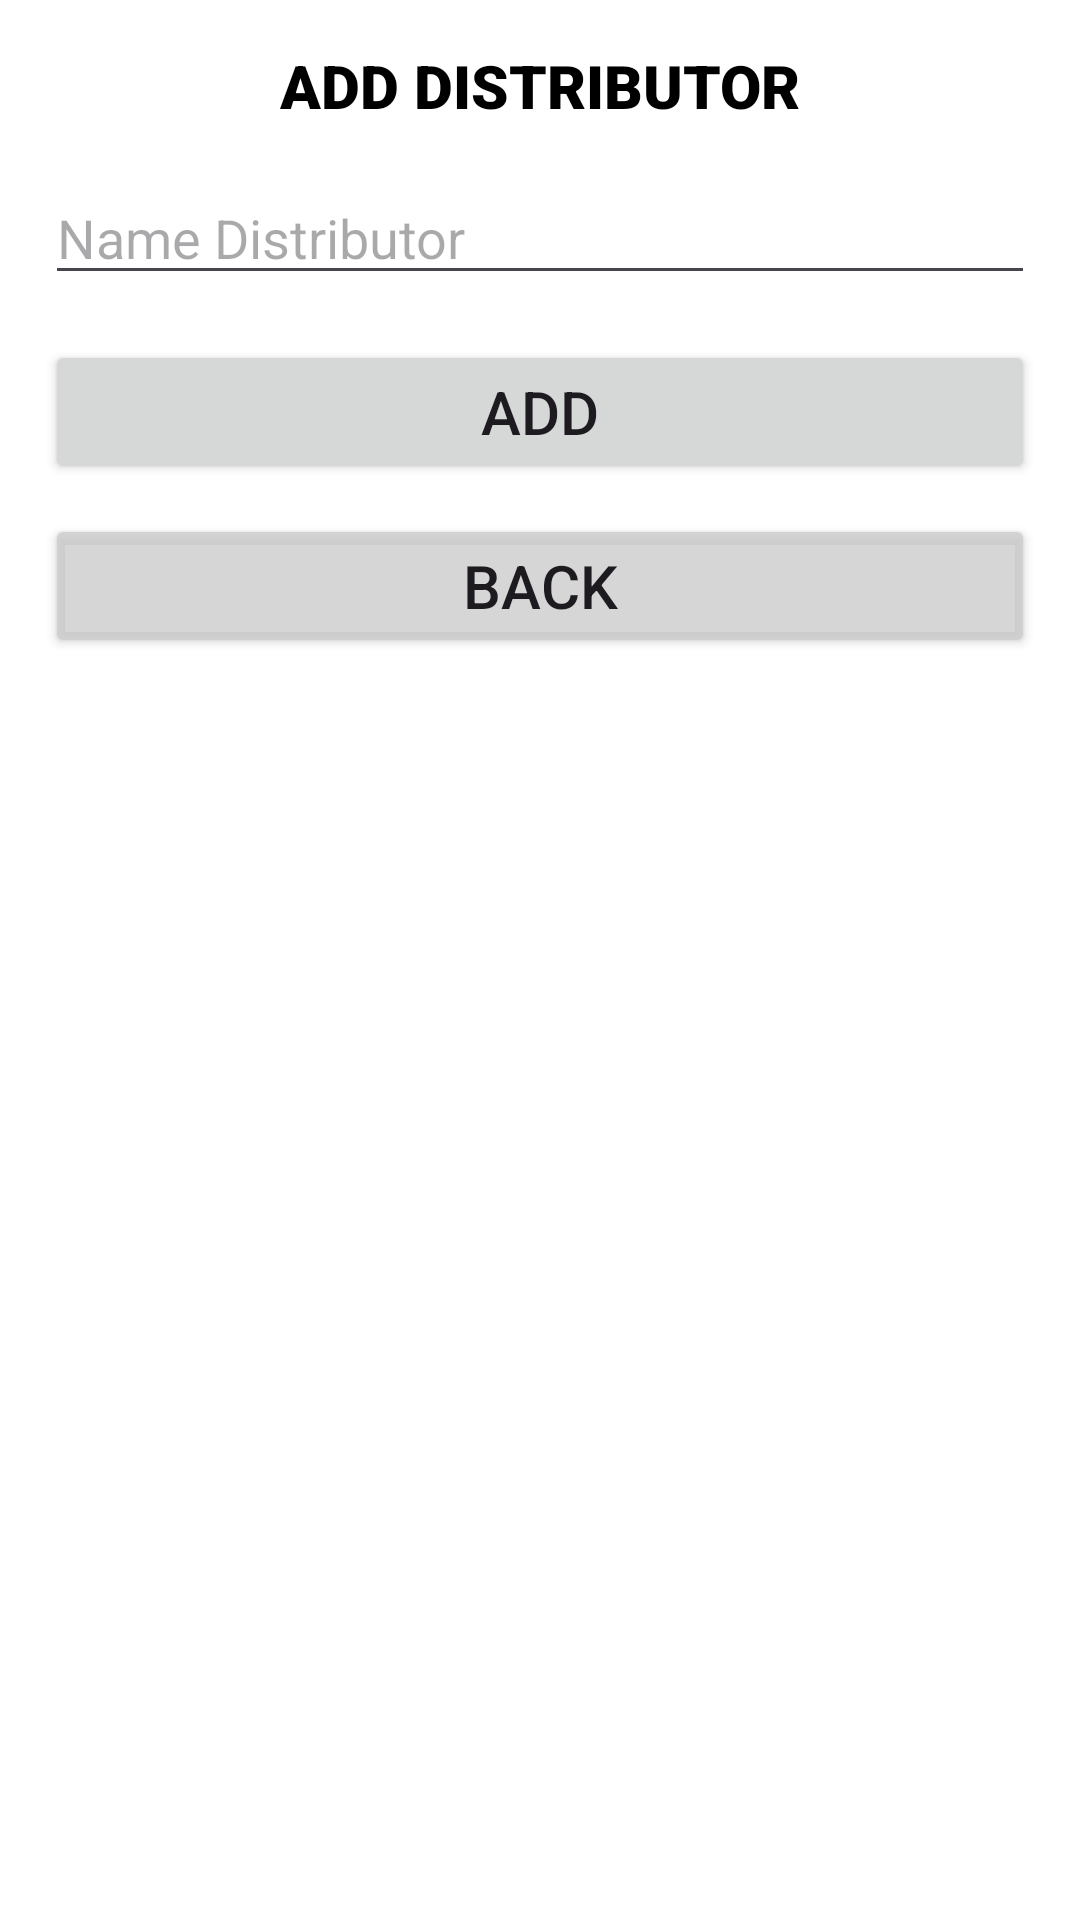

Produce the Android XML layout that renders to this screen, including the resource entries it uses.
<!-- AndroidManifest.xml: application theme Theme.Lab5_AndroidAPI_PD07826 -->
<!-- res/layout/add_dialog.xml -->
<?xml version="1.0" encoding="utf-8"?>
<LinearLayout xmlns:android="http://schemas.android.com/apk/res/android"
    android:layout_width="match_parent"
    android:layout_height="wrap_content"
    xmlns:app="http://schemas.android.com/apk/res-auto"
    android:background="@color/white"
    android:orientation="vertical"
    android:padding="15dp">

    <TextView
        android:id="@+id/tvTenSP"
        android:layout_width="match_parent"
        android:layout_height="wrap_content"
        android:gravity="center"
        android:text="ADD Distributor"
        android:textStyle="bold"
        android:fontFamily="sans-serif-black"
        android:textAllCaps="true"
        android:textColor="@color/black"
        android:textSize="20sp"
        android:layout_marginBottom="15dp"/>
    <EditText
        android:id="@+id/edtName"
        android:layout_width="match_parent"
        android:layout_height="wrap_content"
        android:hint="Name Distributor"
        android:layout_marginBottom="15dp"/>
    <Button
        android:id="@+id/dialogAdd"
        android:layout_width="match_parent"
        android:layout_height="wrap_content"
        android:text="Add"
        android:textAllCaps="true"
        android:textSize="20dp"
        android:layout_marginBottom="10dp"/>
    <Button
        android:id="@+id/dialogBack"
        android:layout_width="match_parent"
        android:layout_height="wrap_content"
        android:text="Back"
        android:textAllCaps="true"
        android:textSize="20dp"
        android:layout_marginBottom="10dp"
        android:backgroundTint="#cccc"/>
</LinearLayout>
<!-- resources referenced by this layout -->
<resources>
  <style name="Theme.Lab5_AndroidAPI_PD07826" parent="Base.Theme.Lab5_AndroidAPI_PD07826" />
  <style name="Base.Theme.Lab5_AndroidAPI_PD07826" parent="Theme.Material3.DayNight.NoActionBar">
          
          
      </style>
  <!-- not gathered from this repository: default colours our renderer supplied (Android Studio template values) -->
  <color name="black">#FF000000</color>
  <color name="white">#FFFFFFFF</color>
</resources>
